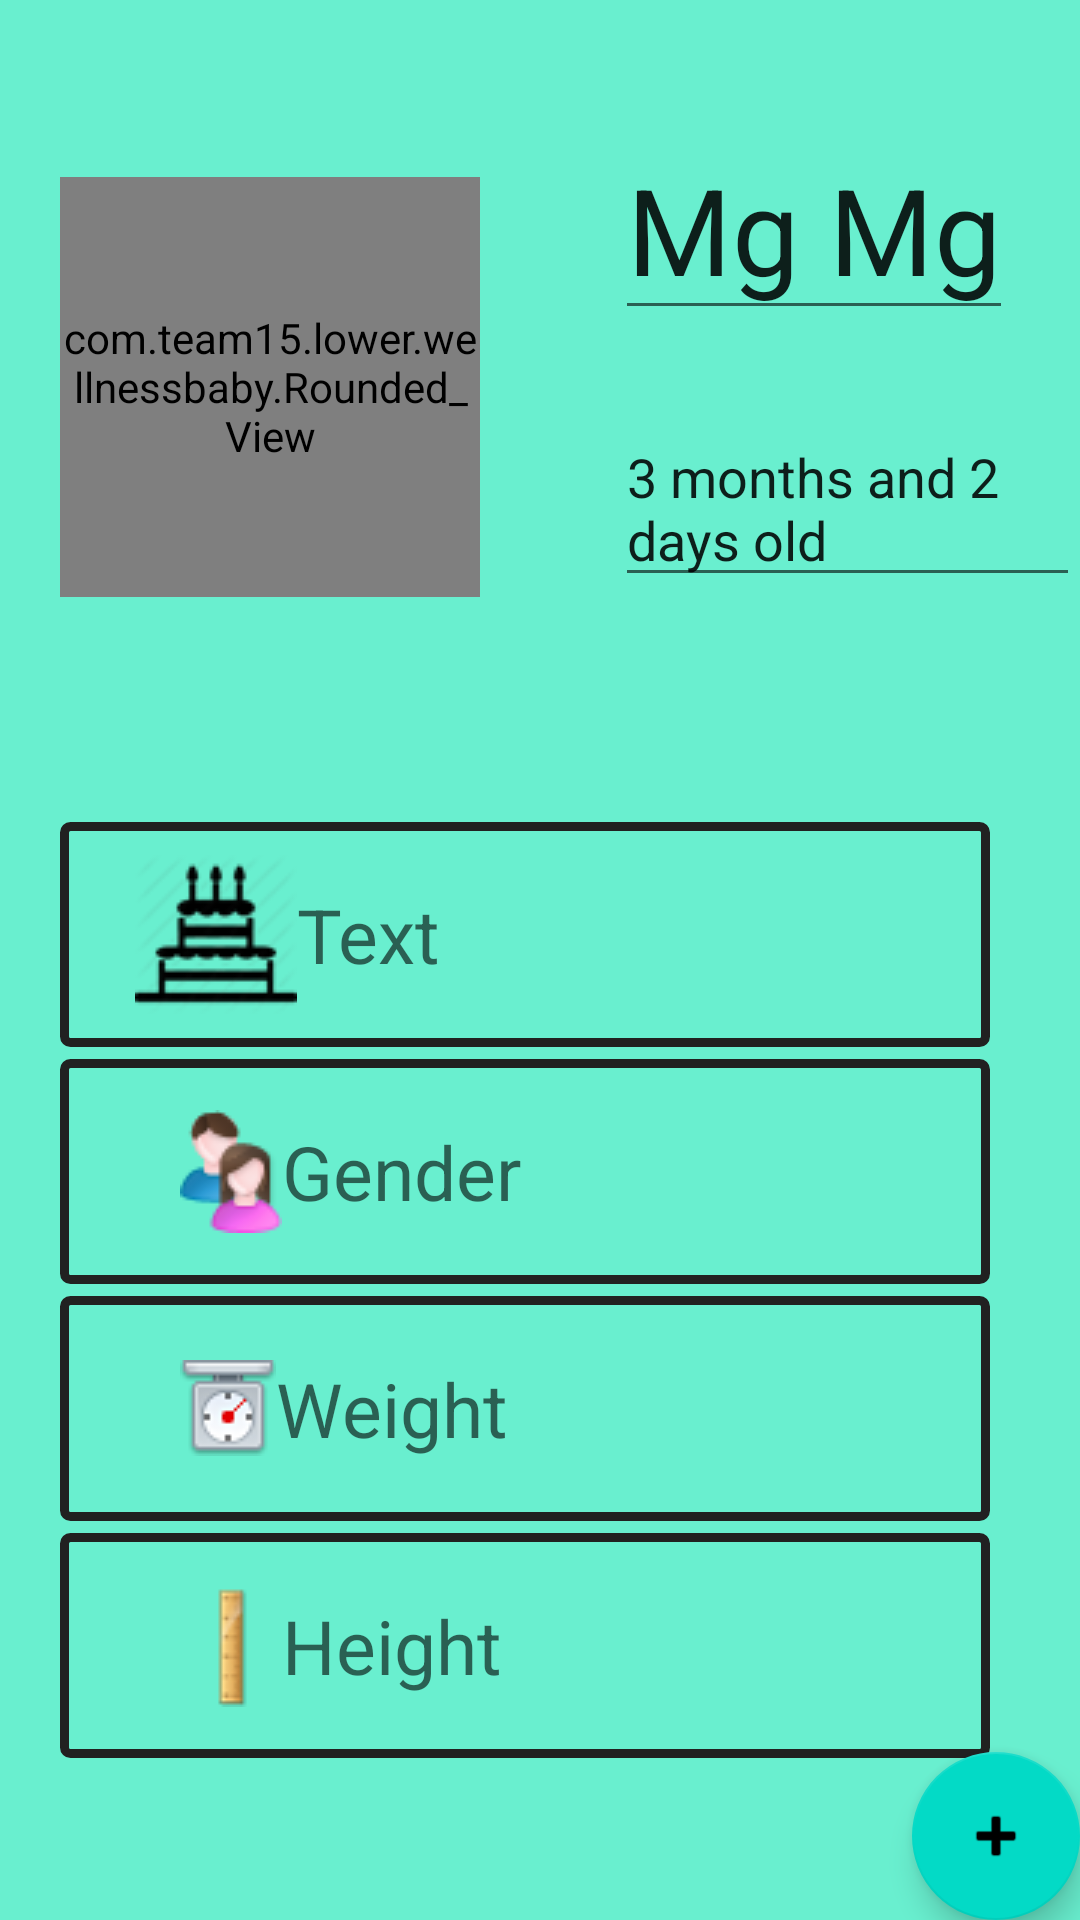

Android layout source for this screen:
<!-- AndroidManifest.xml: fallback theme Theme.MaterialComponents.DayNight.NoActionBar -->
<!-- res/layout/activity_time_line.xml -->
<?xml version="1.0" encoding="utf-8"?>

<RelativeLayout xmlns:android="http://schemas.android.com/apk/res/android"
    android:layout_width="match_parent"
    android:layout_height="match_parent"
    android:id="@+id/time_line"
    android:orientation="vertical"
    android:background="@color/timeline_background1">


    <com.team15.lower.wellnessbaby.Rounded_View
        android:id="@+id/user_image"
        android:layout_width="140dp"
        android:layout_height="140dp"
        android:src="@drawable/mon_child"
        android:layout_marginTop="59dp"
        android:layout_alignParentTop="true"
        android:layout_alignLeft="@+id/linearLayout2"
        android:layout_alignStart="@+id/linearLayout2"/>

    <EditText
        android:id="@+id/achay_name"
        android:layout_width="wrap_content"
        android:layout_height="wrap_content"
        android:text="Mg Mg"
        android:layout_marginLeft="45dp"
        android:layout_marginStart="45dp"
        android:layout_marginBottom="89dp"
        android:layout_alignBottom="@+id/user_image"
        android:layout_toRightOf="@+id/user_image"
        android:layout_toEndOf="@+id/user_image"
        android:textSize="40sp"

        />

    <EditText
        android:id="@+id/age_letter"
        android:layout_width="wrap_content"
        android:layout_height="wrap_content"
        android:text="3 months and 2 days old"
        android:layout_above="@+id/linearLayout2"
        android:layout_alignLeft="@+id/achay_name"
        android:layout_alignStart="@+id/achay_name"
        android:cursorVisible="false"/>

    <LinearLayout
        android:orientation="vertical"
        android:layout_width="match_parent"
        android:layout_height="wrap_content"
        android:layout_marginRight="30dp"
        android:layout_marginTop="45dp"
        android:layout_marginLeft="20dp"
        android:layout_below="@+id/achay_name"
        android:id="@+id/linearLayout2"
        android:layout_alignParentLeft="true"
        android:layout_alignParentStart="true">

        <EditText
            android:id="@+id/birthday_edittext"
            android:layout_width="match_parent"
            android:layout_height="75dp"
            android:hint="Text"
            android:textSize="25sp"
            android:paddingLeft="25dp"
            android:layout_marginTop="30dp"
            android:background="@drawable/timeline_border"
            android:inputType="date"
            android:drawableLeft="@drawable/birthday"
            />

        <EditText
            android:id="@+id/gender_text"
            android:layout_width="match_parent"
            android:layout_height="75dp"
            android:hint="Gender"
            android:textSize="25sp"
            android:paddingLeft="40dp"
            android:layout_marginTop="4dp"
            android:background="@drawable/timeline_border"
            android:drawableLeft="@drawable/gender" />

        <EditText
            android:id="@+id/weight"
            android:layout_width="match_parent"
            android:layout_height="75dp"
            android:hint="Weight"
            android:textSize="25sp"
            android:layout_marginTop="4dp"
            android:paddingLeft="40dp"
            android:drawableLeft="@drawable/weight"
            android:background="@drawable/timeline_border"/>
        <EditText
            android:id="@+id/height"
            android:layout_width="match_parent"
            android:layout_height="75dp"
            android:hint="Height"
            android:textSize="25sp"
            android:paddingLeft="40dp"
            android:layout_marginTop="4dp"
            android:background="@drawable/timeline_border"
            android:drawableLeft="@drawable/height"/>

    </LinearLayout>





    <android.support.design.widget.FloatingActionButton
        android:id="@+id/fab_one"
        android:layout_width="wrap_content"
        android:layout_height="wrap_content"
        android:layout_gravity="bottom|center"
        android:src="@android:drawable/ic_input_add"
        android:layout_alignParentBottom="true"
        android:layout_margin="@dimen/fab_margin"
        android:layout_alignParentRight="true"/>

    <TextView
        android:layout_width="wrap_content"
        android:layout_height="wrap_content"
        android:id="@+id/textView4"
        android:layout_alignParentBottom="true"
        android:layout_toRightOf="@+id/user_image"
        android:layout_toEndOf="@+id/user_image" />

</RelativeLayout>
<!-- resources referenced by this layout -->
<resources>
  <color name="timeline_background1">#FF69EFCF</color>
  <!-- drawable birthday: png bitmap (drawable, 5109 bytes) -->
  <!-- drawable gender: png bitmap (drawable, 2683 bytes) -->
  <!-- drawable height: png bitmap (drawable, 1028 bytes) -->
  <!-- drawable timeline_border (drawable) -->
  <shape xmlns:android="http://schemas.android.com/apk/res/android">
      <solid android:color="@android:color/transparent" />
      <corners android:radius="2dp" />
      <stroke
          android:width="3dp"
          android:color="#212121" />
  </shape>
  <!-- drawable weight: png bitmap (drawable, 1668 bytes) -->
</resources>
